Image classification data set "processed_dataset" (Clivez12/orange_classification on GitHub). Class labels (4): ibadan sweet orange, tangerine, velencia, washington orange.

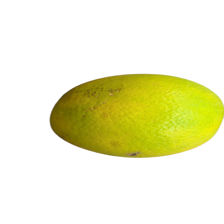
Label: velencia

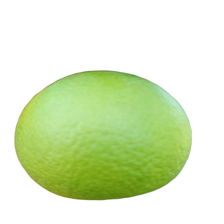
Label: ibadan sweet orange

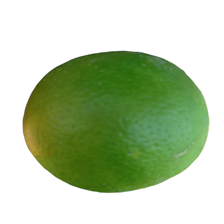
Label: ibadan sweet orange

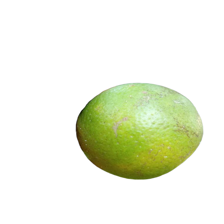
Label: washington orange

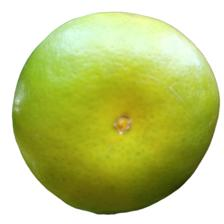
Label: tangerine

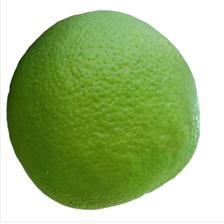
Label: washington orange
